The GitHub repository dhruvp/wbc-classification contains a labelled image folder "images" with 4 categories: eosinophil, lymphocyte, monocyte, neutrophil. Examples follow, each with its label.

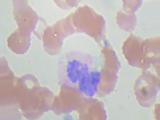
Label: neutrophil

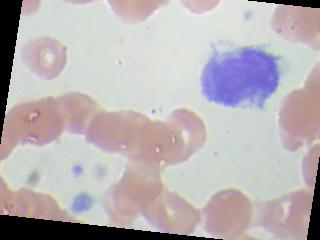
Label: monocyte

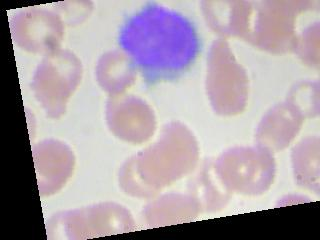
Label: lymphocyte

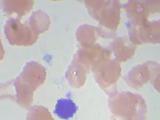
Label: lymphocyte

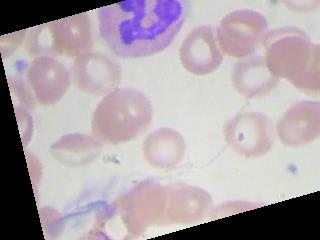
Label: neutrophil

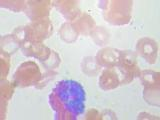
Label: eosinophil
